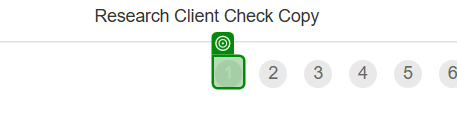
Task: Generate Yearly Report _ Dispatcher  : Dispatching WI4 type data into orchestartor queue, to be consumed by performer process
Workflow: Process

Step 1: check '{0}' in window 'ACME System 1 - Work Items' (msedge.exe)
